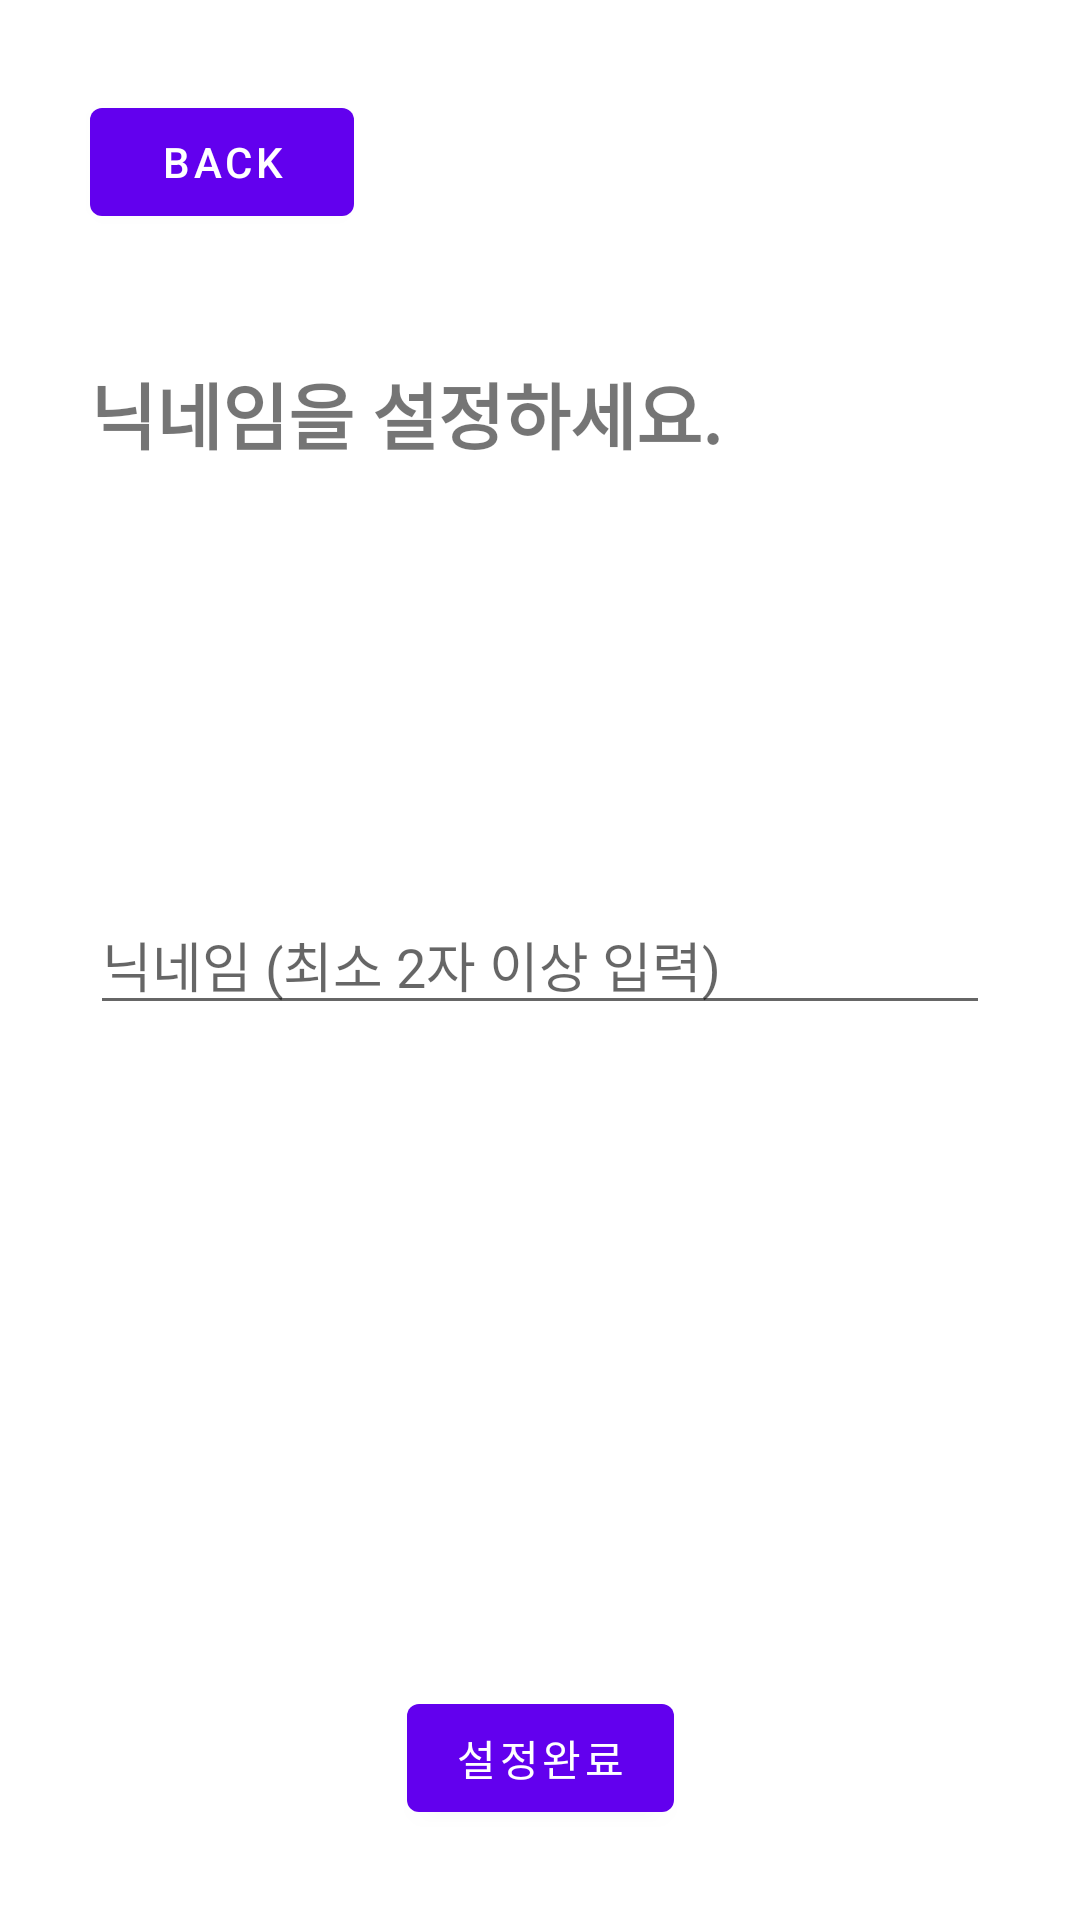

Reconstruct the res/layout file that produces this screen, plus the resources it refers to.
<!-- AndroidManifest.xml: application theme Theme.SWMAndroid -->
<!-- res/layout/activity_set_nick.xml -->
<?xml version="1.0" encoding="utf-8"?>
<androidx.constraintlayout.widget.ConstraintLayout xmlns:android="http://schemas.android.com/apk/res/android"
    xmlns:app="http://schemas.android.com/apk/res-auto"
    xmlns:tools="http://schemas.android.com/tools"
    android:layout_width="match_parent"
    android:layout_height="match_parent"
    tools:context=".SetNickActivity">

    <Button
        android:id="@+id/back_button"
        android:layout_width="wrap_content"
        android:layout_height="wrap_content"
        android:layout_marginStart="30dp"
        android:layout_marginTop="30dp"
        android:text="Back"
        app:layout_constraintStart_toStartOf="parent"
        app:layout_constraintTop_toTopOf="parent" />

    <TextView
        android:id="@+id/set_nick_textview"
        android:layout_width="wrap_content"
        android:layout_height="wrap_content"
        android:layout_marginStart="30dp"
        android:layout_marginTop="120dp"
        android:text="닉네임을 설정하세요."
        android:textSize="24sp"
        android:textStyle="bold"
        app:layout_constraintStart_toStartOf="parent"
        app:layout_constraintTop_toTopOf="parent" />

    <EditText
        android:id="@+id/set_nick_edittext"
        android:layout_width="0dp"
        android:layout_height="wrap_content"
        android:layout_marginHorizontal="30dp"
        android:hint="닉네임 (최소 2자 이상 입력)"
        app:layout_constraintBottom_toBottomOf="parent"
        app:layout_constraintEnd_toEndOf="parent"
        app:layout_constraintStart_toStartOf="parent"
        app:layout_constraintTop_toTopOf="parent" />

    <Button
        android:id="@+id/set_nick_button"
        android:layout_width="wrap_content"
        android:layout_height="wrap_content"
        android:layout_marginBottom="30dp"
        android:text="설정완료"
        app:layout_constraintBottom_toBottomOf="parent"
        app:layout_constraintEnd_toEndOf="parent"
        app:layout_constraintStart_toStartOf="parent" />

</androidx.constraintlayout.widget.ConstraintLayout>
<!-- resources referenced by this layout -->
<resources>
  <style name="Theme.SWMAndroid" parent="Theme.MaterialComponents.Light.NoActionBar">
          
          <item name="colorPrimary">@color/purple_500</item>
          <item name="colorPrimaryVariant">@color/purple_700</item>
          <item name="colorOnPrimary">@color/white</item>
          
          <item name="colorSecondary">@color/teal_200</item>
          <item name="colorSecondaryVariant">@color/teal_700</item>
          <item name="colorOnSecondary">@color/black</item>
          
          <item name="android:statusBarColor">@color/white</item>
          <item name="android:windowLightStatusBar">true</item>
          
      </style>
  <color name="purple_500">#FF6200EE</color>
  <color name="purple_700">#FF3700B3</color>
  <color name="white">#FFFFFFFF</color>
  <color name="teal_200">#FF03DAC5</color>
  <color name="teal_700">#FF018786</color>
  <color name="black">#FF000000</color>
</resources>
